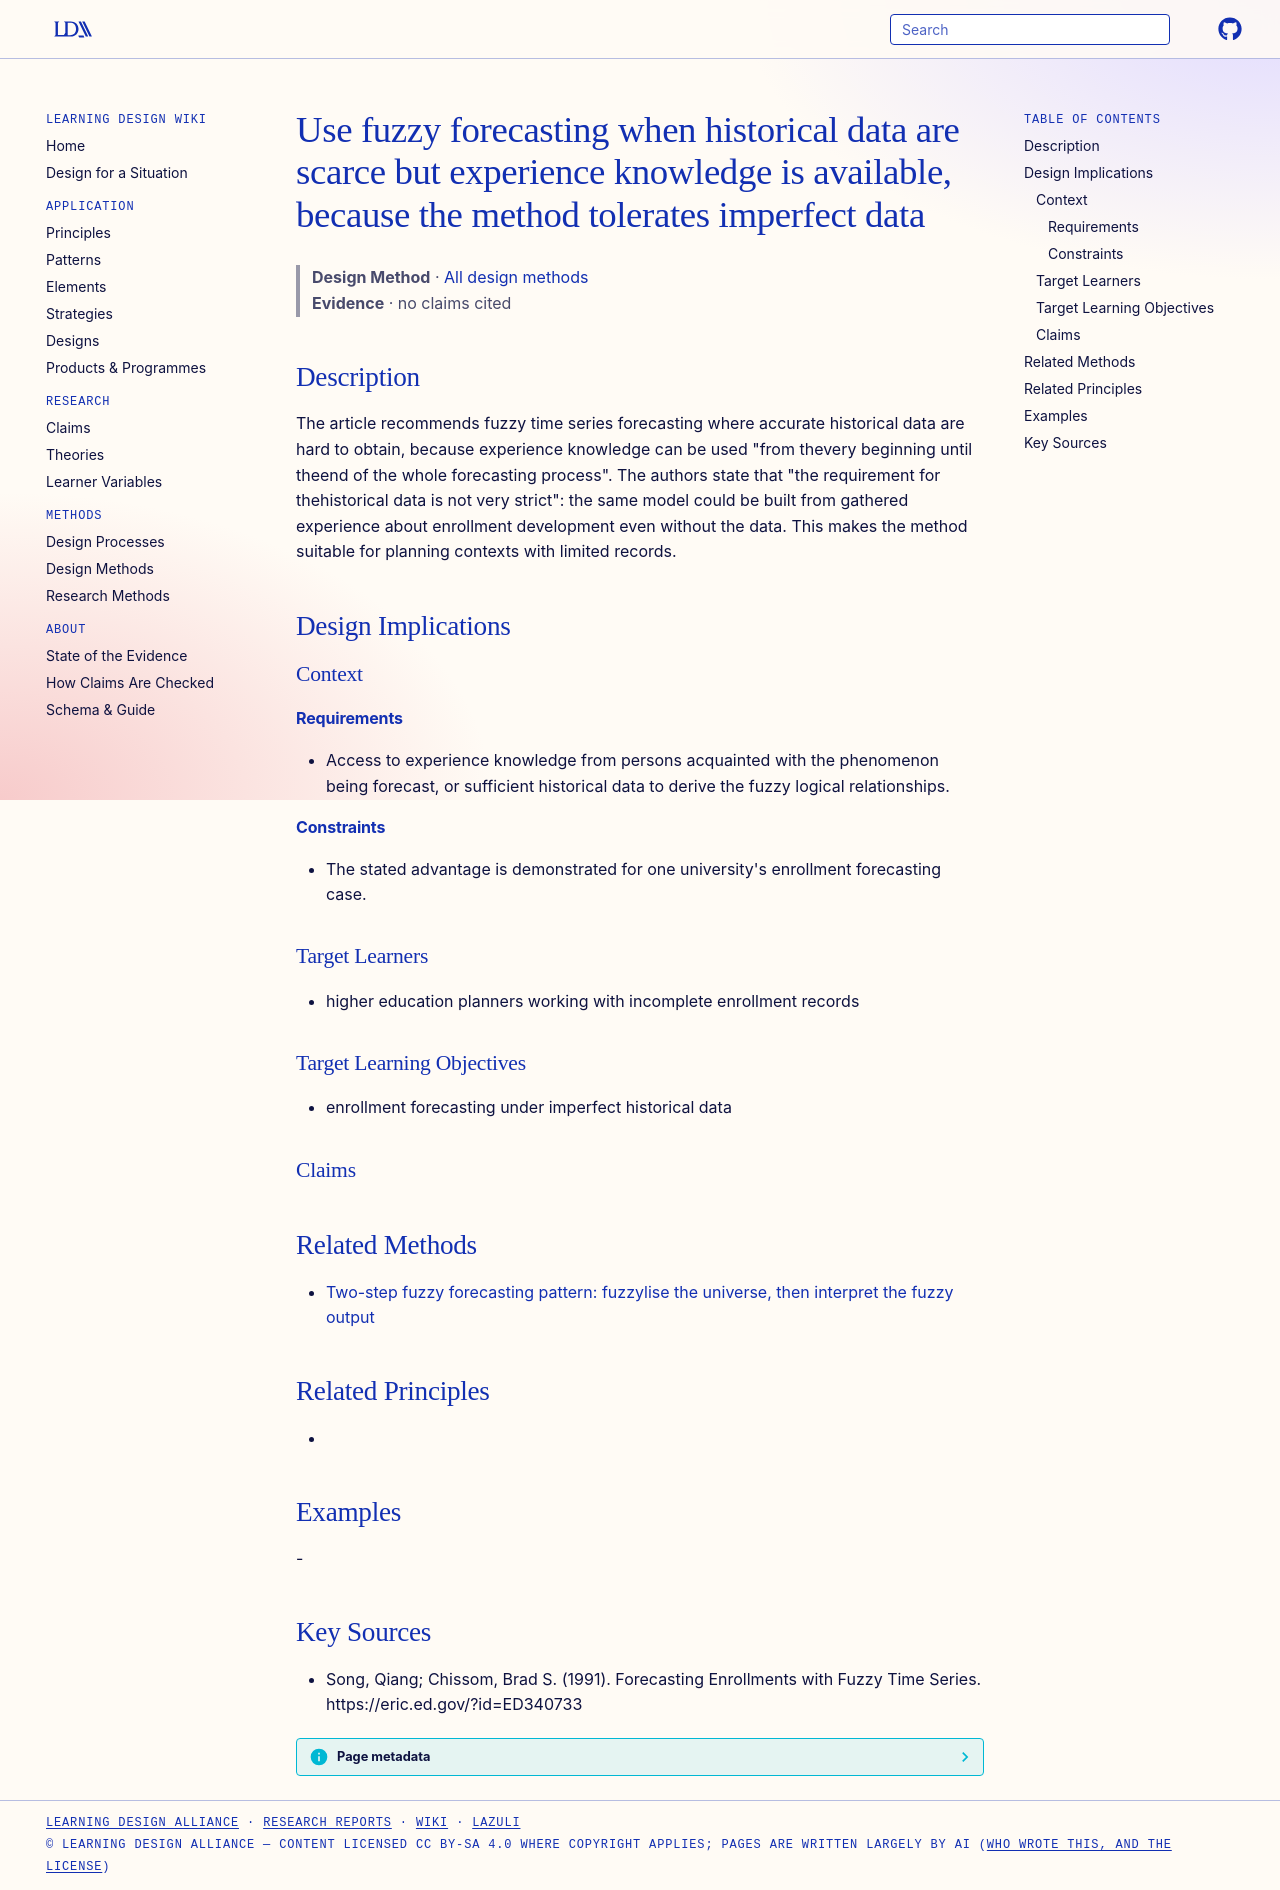

repository: Learning-Design-Alliance/learning-wiki · page: methods/fuzzy-forecasting-when-historical-data-requirements-are-loose/index.html · generator: mkdocs

---
type: method
id: fuzzy-forecasting-when-historical-data-requirements-are-loose
title: Use fuzzy forecasting when historical data are scarce but experience knowledge is available, because the method tolerates imperfect data
description: "The article recommends fuzzy time series forecasting where accurate historical data are hard to obtain, because experience knowledge can be used \"from thevery beginning until theend of the whole forecasting process\"."
status: review
generated:
  by: "process:wiki-ingest"
  at: 2026-09-26
sources:
  - id: song-1991
    resource: "https://eric.ed.gov/?id=ED340733"
    title: "Song, Qiang; Chissom, Brad S. (1991). Forecasting Enrollments with Fuzzy Time Series. https://eric.ed.gov/?id=ED340733"
    author: Song, Qiang; Chissom, Brad S
---

# Use fuzzy forecasting when historical data are scarce but experience knowledge is available, because the method tolerates imperfect data

> **Design Method** · [All design methods](index.md)
> **Evidence** · no claims cited

## Description
The article recommends fuzzy time series forecasting where accurate historical data are hard to obtain, because experience knowledge can be used "from thevery beginning until theend of the whole forecasting process". The authors state that "the requirement for thehistorical data is not very strict": the same model could be built from gathered experience about enrollment development even without the data. This makes the method suitable for planning contexts with limited records.

## Design Implications

### Context
#### Requirements
- Access to experience knowledge from persons acquainted with the phenomenon being forecast, or sufficient historical data to derive the fuzzy logical relationships.
#### Constraints
- The stated advantage is demonstrated for one university's enrollment forecasting case.

### Target Learners
- higher education planners working with incomplete enrollment records

### Target Learning Objectives
- enrollment forecasting under imperfect historical data

### Claims

## Related Methods

- [Two-step fuzzy forecasting pattern: fuzzylise the universe, then interpret the fuzzy output](two-step-fuzzylise-then-interpret-forecasting-pattern.md)

## Related Principles
- 

## Examples
-

## Key Sources
- Song, Qiang; Chissom, Brad S. (1991). Forecasting Enrollments with Fuzzy Time Series. https://eric.ed.gov/?id=ED340733
